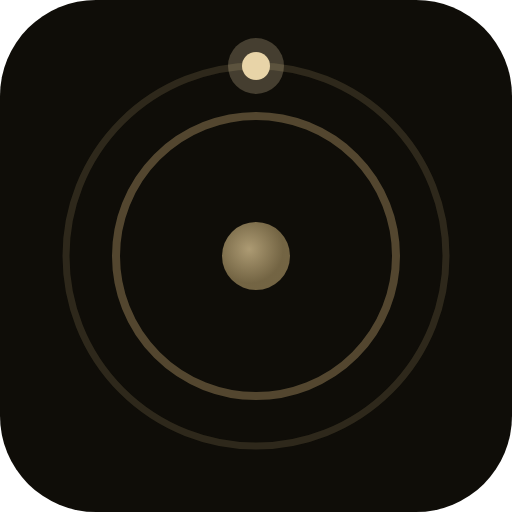
t = 0.00 s
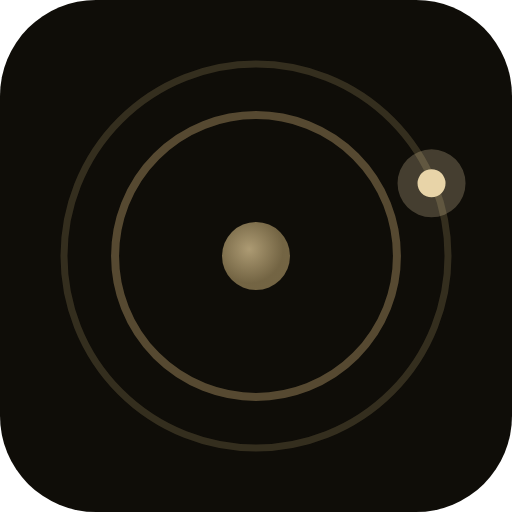
t = 0.75 s
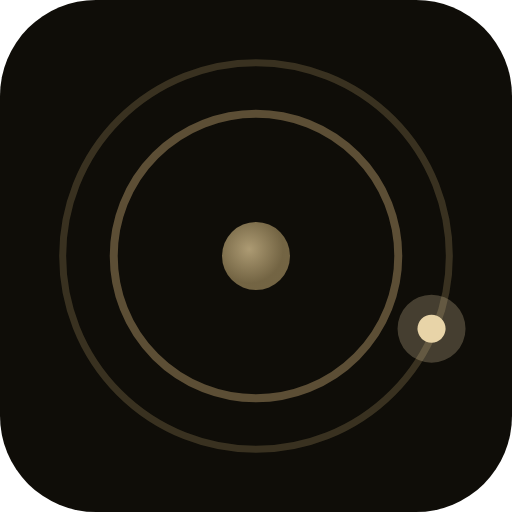
t = 1.25 s
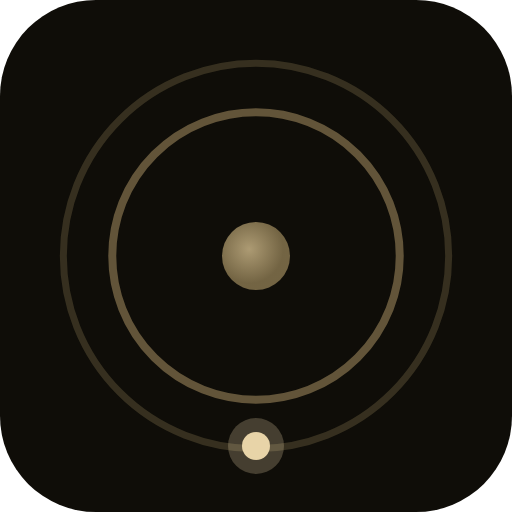
t = 2.00 s
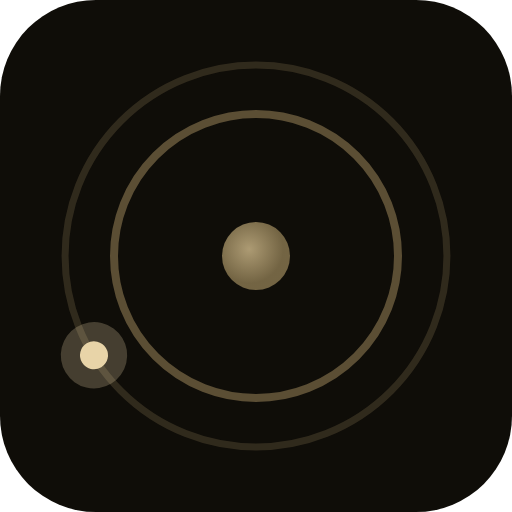
t = 2.65 s
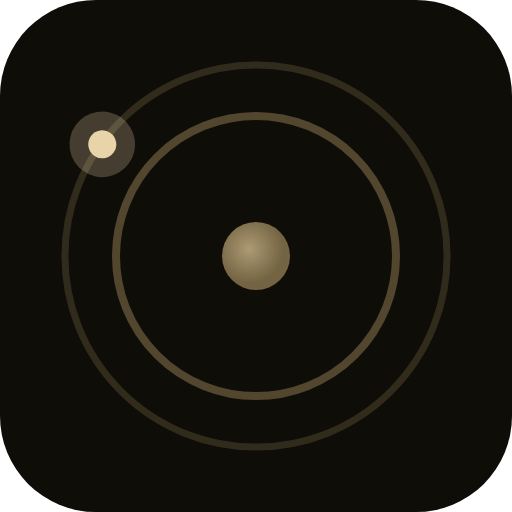
t = 3.40 s

The animated SVG that drew these frames (rendered in a browser with its animation timeline set to each time). Animation: 7 SMIL elements (animate=5,animateTransform=2); one cycle of 4.00 s, repeats indefinitely.

<?xml version="1.0" encoding="UTF-8"?>
<svg width="256" height="256" viewBox="0 0 256 256" fill="none" xmlns="http://www.w3.org/2000/svg">
  <!-- AXON - Amber Luxe (Animated) - Reduced padding for better visibility -->
  <rect width="256" height="256" rx="48" fill="#0F0D08"/>

  <!-- Core - amber gold -->
  <circle cx="128" cy="128" r="17" fill="url(#amber-core)" opacity="0.8"/>

  <!-- Outer ring - bold deep amber -->
  <circle cx="128" cy="128" r="95" stroke="#8C7A52" stroke-width="3.5" fill="none" opacity="0.25">
    <animate attributeName="r" values="95; 97; 95" dur="3s" repeatCount="indefinite"/>
    <animate attributeName="opacity" values="0.25; 0.35; 0.25" dur="3s" repeatCount="indefinite"/>
  </circle>

  <!-- Inner ring - bold medium amber -->
  <circle cx="128" cy="128" r="70" stroke="#B89D6B" stroke-width="4" fill="none" opacity="0.4">
    <animate attributeName="r" values="70; 72; 70" dur="3s" begin="0.4s" repeatCount="indefinite"/>
    <animate attributeName="opacity" values="0.4; 0.5; 0.4" dur="3s" begin="0.4s" repeatCount="indefinite"/>
  </circle>

  <!-- Active signal -->
  <circle cx="128" cy="33" r="7" fill="#E8D4A8">
    <animateTransform
      attributeName="transform"
      type="rotate"
      from="0 128 128"
      to="360 128 128"
      dur="4s"
      repeatCount="indefinite"/>
  </circle>

  <!-- Signal glow -->
  <circle cx="128" cy="33" r="14" fill="#E8D4A8" opacity="0.25">
    <animateTransform
      attributeName="transform"
      type="rotate"
      from="0 128 128"
      to="360 128 128"
      dur="4s"
      repeatCount="indefinite"/>
    <animate attributeName="r" values="14; 18; 14" dur="2s" repeatCount="indefinite"/>
  </circle>

  <!-- Gradients -->
  <defs>
    <radialGradient id="amber-core" cx="0.4" cy="0.4">
      <stop offset="0%" stop-color="#D4BE8E"/>
      <stop offset="100%" stop-color="#8C7A52"/>
    </radialGradient>
  </defs>
</svg>
